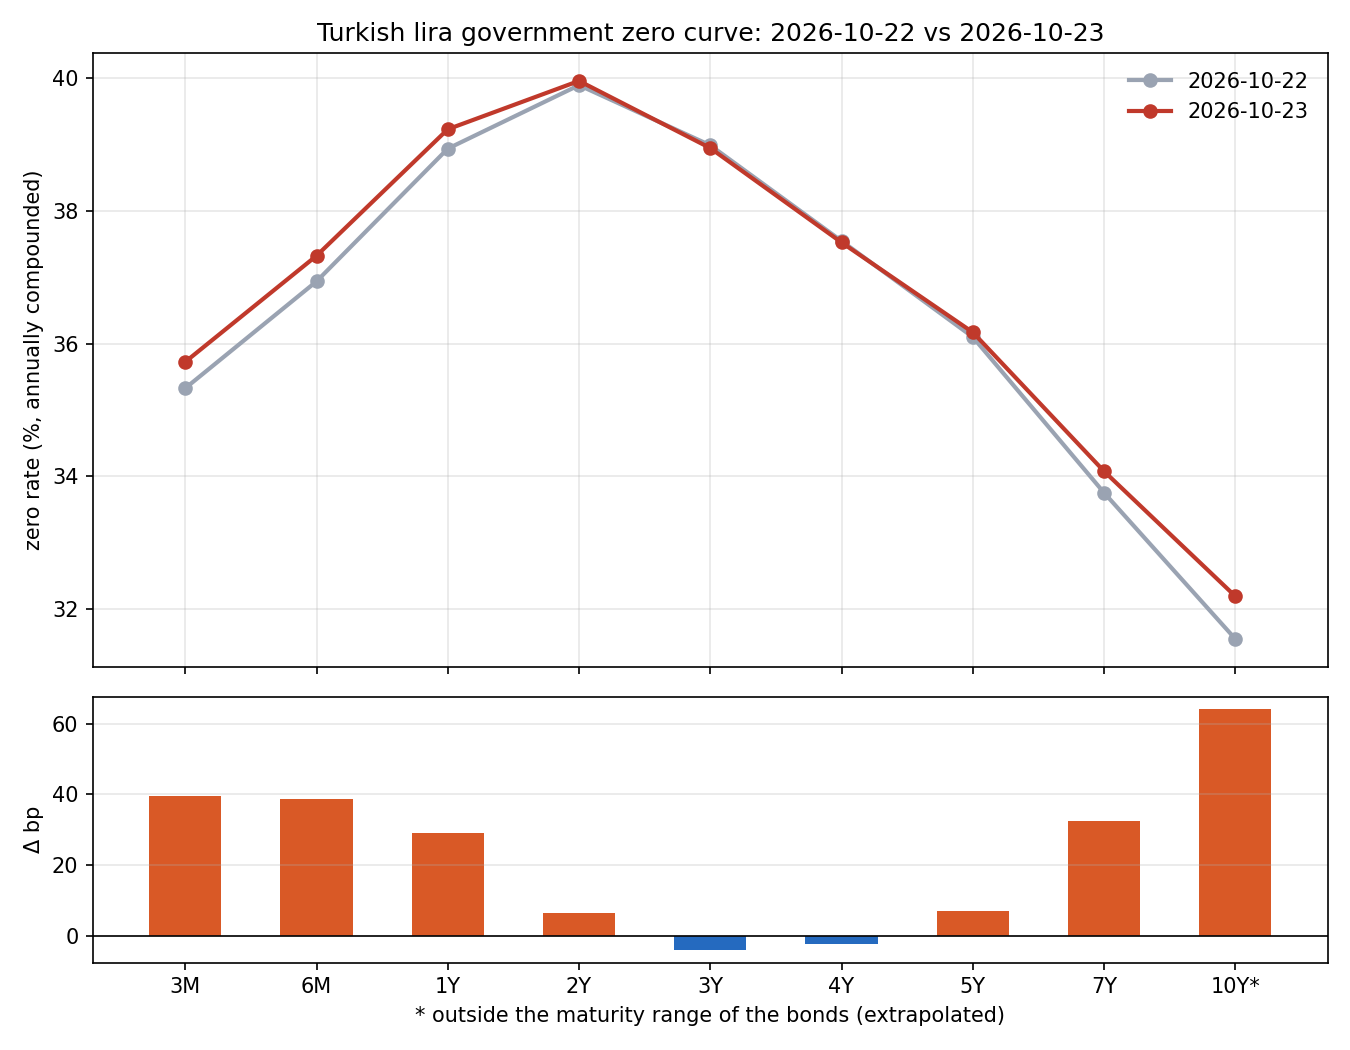

Data behind this chart, as committed beside it:
tenor, years, 2026-10-22, 2026-10-23, change_bp, try_minus_usd_pts, extrapolated
3M, 0.25, 35.33, 35.72, 39.62, 31.46, False
6M, 0.5, 36.94, 37.32, 38.57, 32.98, False
1Y, 1.0, 38.93, 39.23, 29.19, 34.73, False
2Y, 2.0, 39.89, 39.95, 6.46, 35.2, False
3Y, 3.0, 38.98, 38.94, -4.18, 34.13, False
4Y, 4.0, 37.54, 37.52, -2.24, 32.67, False
5Y, 5.0, 36.1, 36.17, 7.11, 31.28, False
7Y, 7.0, 33.75, 34.08, 32.33, 29.11, False
10Y, 10.0, 31.55, 32.2, 64.25, 27.1, True
